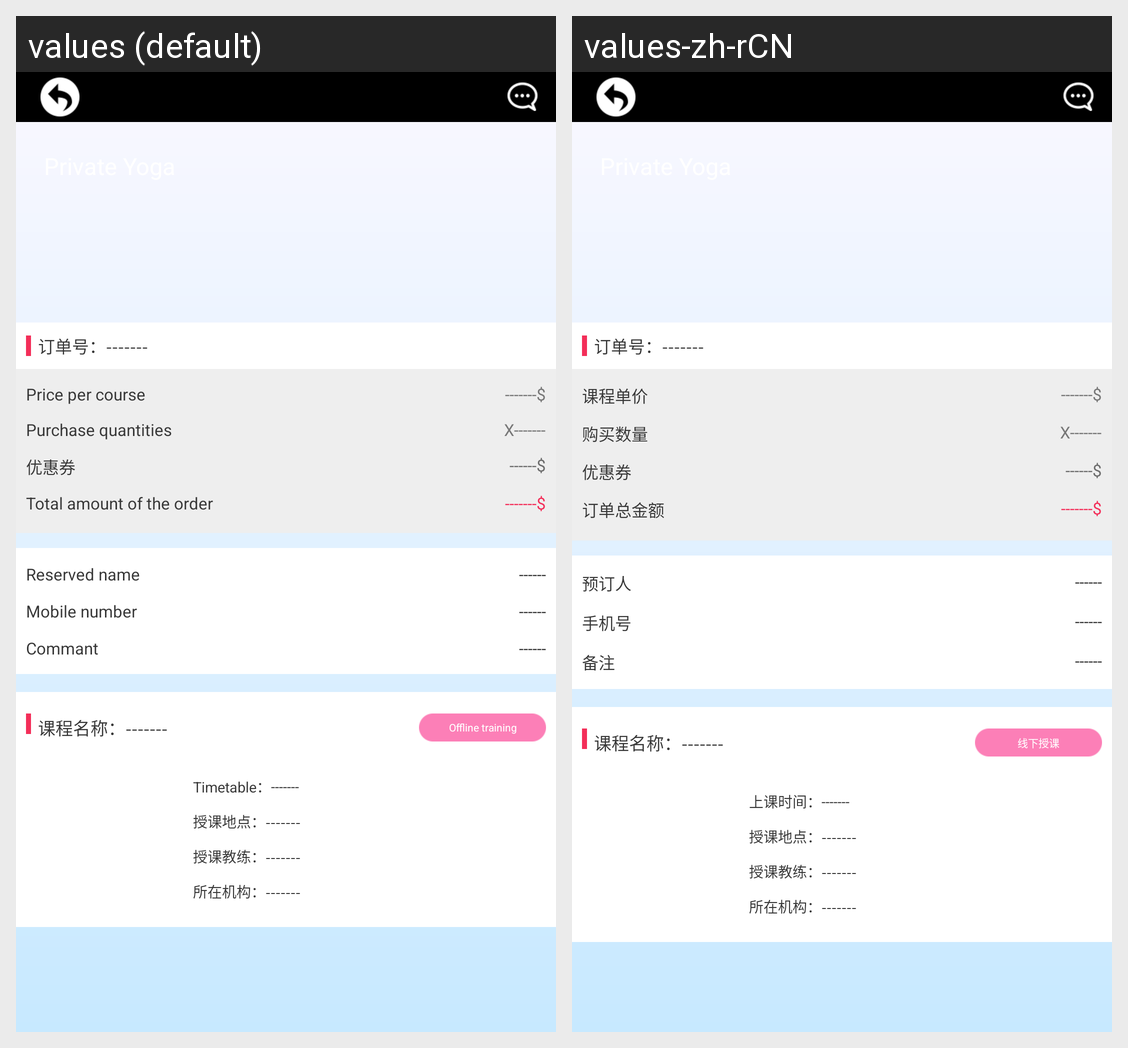

The same Android screen rendered under two of its app's locales, left to right. List the strings drawn on it with the default value and each locale's translation.
Android screen res/layout/activity_order_detail.xml rendered under 2 locales, left to right: values (default), values-zh-rCN. Device: Nexus 5 (rendered at 1080×1920; each locale shown at half size, 540×960, under a caption strip naming it); theme AppTheme.
Strings drawn on this screen, with the default value and each locale's value (text and hints the layout hard-codes, and strings that could not be matched under every locale, appear in the picture but are not listed):

Price_per_course
  values: Price per course
  values-zh-rCN: 课程单价

Purchase_quantities
  values: Purchase quantities
  values-zh-rCN: 购买数量

Total_amount_of_the_order
  values: Total amount of the order
  values-zh-rCN: 订单总金额

Reserved_name
  values: Reserved name
  values-zh-rCN: 预订人

Mobile_number
  values: Mobile number
  values-zh-rCN: 手机号

commant
  values: Commant
  values-zh-rCN: 备注

offline_training
  values: Offline training
  values-zh-rCN: 线下授课

Timetable
  values: Timetable：
  values-zh-rCN: 上课时间：
